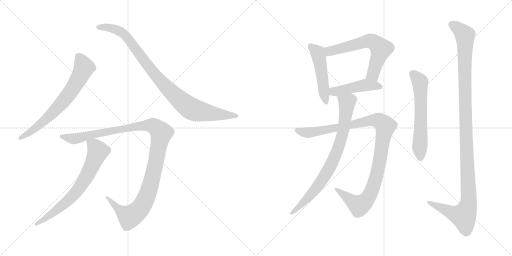
t = 0.00 s
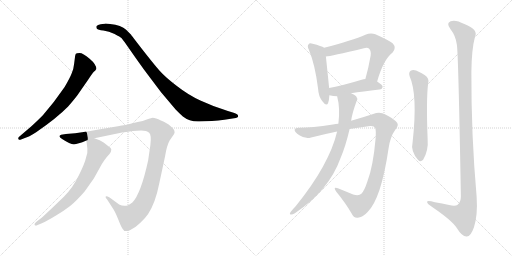
t = 1.98 s
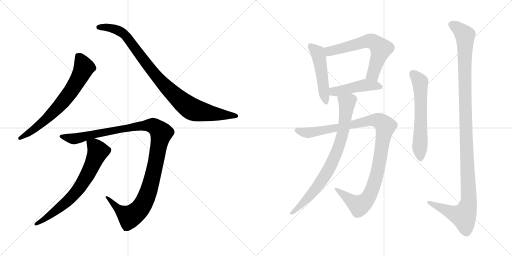
t = 3.95 s
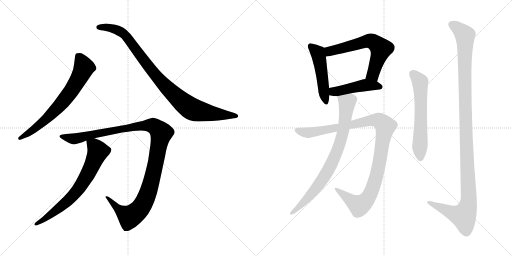
t = 5.93 s
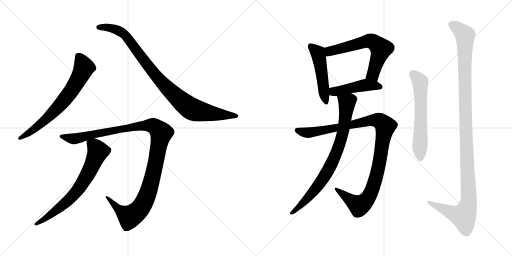
t = 7.91 s
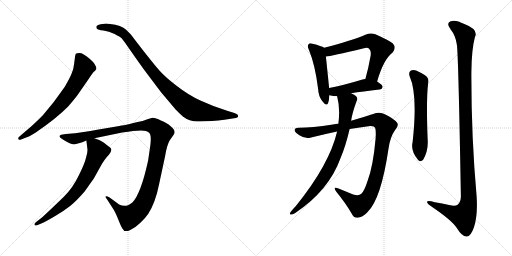
t = 9.88 s

The animated SVG that drew these frames (rendered in a browser with its animation timeline set to each time). Animation: 11 CSS @keyframes rules; one cycle of 9.88 s.

<svg version="1.1" viewBox="0 0 2048 1024" xmlns="http://www.w3.org/2000/svg">
  <g stroke="lightgray" stroke-dasharray="1,1" stroke-width="1" transform="scale(4, 4)">
    <line x1="0" y1="0" x2="256" y2="256"></line>
    <line x1="256" y1="0" x2="0" y2="256"></line>
    <line x1="128" y1="0" x2="128" y2="256"></line>
    <line x1="0" y1="128" x2="256" y2="128"></line>
    <line x1="256" y1="0" x2="512" y2="256"></line>
    <line x1="512" y1="0" x2="256" y2="256"></line>
    <line x1="384" y1="0" x2="384" y2="256"></line>
    <line x1="256" y1="128" x2="512" y2="128"></line>
  </g>
<g transform="scale(1, -1) translate(0, -850)">
   <style type="text/css">
    @keyframes keyframes0 {
      from {
       stroke: black;
       stroke-dashoffset: 696;
       stroke-width: 128;
       }
       69% {
       animation-timing-function: step-end;
       stroke: black;
       stroke-dashoffset: 0;
       stroke-width: 128;
       }
       to {
       stroke: black;
       stroke-width: 1024;
       }
       }
       #make-me-a-hanzi-animation-0 {
         animation: keyframes0 0.816406s both;
         animation-delay: 0.000000s;
         animation-timing-function: linear;
       }
    @keyframes keyframes1 {
      from {
       stroke: black;
       stroke-dashoffset: 950;
       stroke-width: 128;
       }
       76% {
       animation-timing-function: step-end;
       stroke: black;
       stroke-dashoffset: 0;
       stroke-width: 128;
       }
       to {
       stroke: black;
       stroke-width: 1024;
       }
       }
       #make-me-a-hanzi-animation-1 {
         animation: keyframes1 1.023112s both;
         animation-delay: 0.816406s;
         animation-timing-function: linear;
       }
    @keyframes keyframes2 {
      from {
       stroke: black;
       stroke-dashoffset: 1161;
       stroke-width: 128;
       }
       79% {
       animation-timing-function: step-end;
       stroke: black;
       stroke-dashoffset: 0;
       stroke-width: 128;
       }
       to {
       stroke: black;
       stroke-width: 1024;
       }
       }
       #make-me-a-hanzi-animation-2 {
         animation: keyframes2 1.194824s both;
         animation-delay: 1.839518s;
         animation-timing-function: linear;
       }
    @keyframes keyframes3 {
      from {
       stroke: black;
       stroke-dashoffset: 702;
       stroke-width: 128;
       }
       70% {
       animation-timing-function: step-end;
       stroke: black;
       stroke-dashoffset: 0;
       stroke-width: 128;
       }
       to {
       stroke: black;
       stroke-width: 1024;
       }
       }
       #make-me-a-hanzi-animation-3 {
         animation: keyframes3 0.821289s both;
         animation-delay: 3.034342s;
         animation-timing-function: linear;
       }
    @keyframes keyframes4 {
      from {
       stroke: black;
       stroke-dashoffset: 490;
       stroke-width: 128;
       }
       61% {
       animation-timing-function: step-end;
       stroke: black;
       stroke-dashoffset: 0;
       stroke-width: 128;
       }
       to {
       stroke: black;
       stroke-width: 1024;
       }
       }
       #make-me-a-hanzi-animation-4 {
         animation: keyframes4 0.648763s both;
         animation-delay: 3.855631s;
         animation-timing-function: linear;
       }
    @keyframes keyframes5 {
      from {
       stroke: black;
       stroke-dashoffset: 631;
       stroke-width: 128;
       }
       67% {
       animation-timing-function: step-end;
       stroke: black;
       stroke-dashoffset: 0;
       stroke-width: 128;
       }
       to {
       stroke: black;
       stroke-width: 1024;
       }
       }
       #make-me-a-hanzi-animation-5 {
         animation: keyframes5 0.763509s both;
         animation-delay: 4.504394s;
         animation-timing-function: linear;
       }
    @keyframes keyframes6 {
      from {
       stroke: black;
       stroke-dashoffset: 457;
       stroke-width: 128;
       }
       60% {
       animation-timing-function: step-end;
       stroke: black;
       stroke-dashoffset: 0;
       stroke-width: 128;
       }
       to {
       stroke: black;
       stroke-width: 1024;
       }
       }
       #make-me-a-hanzi-animation-6 {
         animation: keyframes6 0.621908s both;
         animation-delay: 5.267903s;
         animation-timing-function: linear;
       }
    @keyframes keyframes7 {
      from {
       stroke: black;
       stroke-dashoffset: 1068;
       stroke-width: 128;
       }
       78% {
       animation-timing-function: step-end;
       stroke: black;
       stroke-dashoffset: 0;
       stroke-width: 128;
       }
       to {
       stroke: black;
       stroke-width: 1024;
       }
       }
       #make-me-a-hanzi-animation-7 {
         animation: keyframes7 1.119141s both;
         animation-delay: 5.889811s;
         animation-timing-function: linear;
       }
    @keyframes keyframes8 {
      from {
       stroke: black;
       stroke-dashoffset: 803;
       stroke-width: 128;
       }
       72% {
       animation-timing-function: step-end;
       stroke: black;
       stroke-dashoffset: 0;
       stroke-width: 128;
       }
       to {
       stroke: black;
       stroke-width: 1024;
       }
       }
       #make-me-a-hanzi-animation-8 {
         animation: keyframes8 0.903483s both;
         animation-delay: 7.008952s;
         animation-timing-function: linear;
       }
    @keyframes keyframes9 {
      from {
       stroke: black;
       stroke-dashoffset: 606;
       stroke-width: 128;
       }
       66% {
       animation-timing-function: step-end;
       stroke: black;
       stroke-dashoffset: 0;
       stroke-width: 128;
       }
       to {
       stroke: black;
       stroke-width: 1024;
       }
       }
       #make-me-a-hanzi-animation-9 {
         animation: keyframes9 0.743164s both;
         animation-delay: 7.912435s;
         animation-timing-function: linear;
       }
    @keyframes keyframes10 {
      from {
       stroke: black;
       stroke-dashoffset: 1200;
       stroke-width: 128;
       }
       80% {
       animation-timing-function: step-end;
       stroke: black;
       stroke-dashoffset: 0;
       stroke-width: 128;
       }
       to {
       stroke: black;
       stroke-width: 1024;
       }
       }
       #make-me-a-hanzi-animation-10 {
         animation: keyframes10 1.226562s both;
         animation-delay: 8.655599s;
         animation-timing-function: linear;
       }
</style>
<path d="M 81.5 291.5 L 99.5 298.5 Q 113.5 301.5 144.5 321.5 Q 227.5 378.5 272.5 424.5 Q 306.5 463.5 318.5 482.5 L 352.5 531.5 Q 369.5 557.5 375.5 563.5 Q 382.5 569.5 384.5 573.5 L 385.5 574.5 Q 385.5 592.5 358.5 615.5 Q 331.5 638.5 318.5 638.5 Q 305.5 638.5 303.5 635.5 Q 301.5 632.5 300.5 626.5 L 296.5 595.5 Q 294.5 573.5 286.5 556.5 Q 279.5 538.5 258.5 502.5 Q 215.5 439.5 171.5 389.5 Q 143.5 361.5 124.5 344.5 L 76.5 303.5 Q 71.5 298.5 73.5 294.5 Q 76.5 289.5 81.5 291.5 Z" fill="lightgray"></path> 
<path d="M 797.5 364.5 L 847.5 366.5 Q 873.5 368.5 897.5 371.5 L 936.5 377.5 Q 952.5 378.5 952.5 386.5 Q 952.5 394.5 934.5 399.5 L 911.5 406.5 Q 850.5 425.5 801.5 448.5 Q 753.5 470.5 707.5 506.5 Q 661.5 541.5 638.5 567.5 Q 615.5 593.5 569.5 652.5 Q 524.5 710.5 523.5 712.5 L 504.5 731.5 Q 485.5 749.5 440.5 754.5 Q 422.5 756.5 418.5 755.5 L 402.5 753.5 Q 390.5 751.5 386.5 746.5 Q 383.5 741.5 387.5 735.5 Q 391.5 730.5 413.5 728.5 Q 435.5 725.5 458.5 714.5 Q 481.5 702.5 486.5 697.5 Q 491.5 691.5 506.5 670.5 L 543.5 617.5 Q 573.5 574.5 606.5 531.5 L 643.5 482.5 L 702.5 412.5 Q 722.5 392.5 731.5 384.5 Q 759.5 362.5 797.5 364.5 Z" fill="lightgray"></path> 
<path d="M 531.5 326.5 L 564.5 328.5 Q 586.5 328.5 596.5 319.5 Q 606.5 310.5 601.5 270.5 L 592.5 208.5 Q 563.5 75.5 529.5 40.5 Q 517.5 31.5 512.5 29.5 Q 494.5 22.5 476.5 32.5 L 438.5 60.5 Q 425.5 67.5 422.5 64.5 Q 420.5 60.5 428.5 52.5 L 448.5 21.5 Q 459.5 6.5 471.5 -23.5 Q 483.5 -54.5 489.5 -63.5 Q 497.5 -80.5 519.5 -70.5 Q 541.5 -60.5 561.5 -40.5 Q 582.5 -20.5 592.5 -5.5 Q 621.5 38.5 636.5 114.5 L 660.5 226.5 Q 667.5 269.5 678.5 288.5 L 696.5 314.5 L 698.5 321.5 L 696.5 330.5 Q 694.5 335.5 681.5 346.5 Q 669.5 358.5 643.5 368.5 Q 622.5 379.5 610.5 379.5 L 592.5 374.5 L 570.5 366.5 Q 487.5 347.5 477.5 346.5 L 394.5 332.5 Q 322.5 319.5 300.5 317.5 L 263.5 314.5 L 244.5 311.5 Q 229.5 305.5 248.5 294.5 Q 280.5 273.5 295.5 273.5 Q 310.5 273.5 345.5 288.5 L 377.5 297.5 L 488.5 320.5 Q 514.5 324.5 531.5 326.5 Z" fill="lightgray"></path> 
<path d="M 345.5 288.5 L 349.5 255.5 Q 351.5 242.5 344.5 221.5 Q 339.5 197.5 315.5 149.5 Q 292.5 100.5 255.5 63.5 L 206.5 16.5 Q 172.5 -15.5 166.5 -20.5 L 144.5 -37.5 Q 135.5 -44.5 138.5 -49.5 Q 142.5 -54.5 150.5 -49.5 L 167.5 -42.5 Q 187.5 -33.5 222.5 -12.5 Q 257.5 8.5 280.5 26.5 Q 303.5 44.5 338.5 84.5 Q 372.5 132.5 377.5 140.5 L 407.5 194.5 Q 416.5 209.5 426.5 221.5 Q 452.5 247.5 442.5 258.5 L 414.5 280.5 Q 401.5 290.5 377.5 297.5 C 349.5 307.5 343.5 309.5 345.5 288.5 Z" fill="lightgray"></path> 
<path d="M 1296.5 659.0 Q 1286.5 666.0 1250.5 675.0 Q 1237.5 679.0 1234.5 673.0 Q 1227.5 667.0 1235.5 651.0 Q 1260.5 591.0 1272.5 494.0 Q 1273.5 466.0 1289.5 445.0 Q 1305.5 423.0 1312.5 438.0 Q 1316.5 450.0 1317.5 469.0 L 1316.5 498.0 Q 1307.5 588.0 1303.5 624.0 C 1300.5 654.0 1299.5 657.0 1296.5 659.0 Z" fill="lightgray"></path> 
<path d="M 1508.5 524.0 Q 1533.5 612.0 1570.5 640.0 Q 1586.5 659.0 1571.5 676.0 Q 1555.5 689.0 1501.5 713.0 Q 1482.5 720.0 1461.5 711.0 Q 1410.5 689.0 1296.5 659.0 C 1267.5 651.0 1273.5 620.0 1303.5 624.0 Q 1322.5 625.0 1455.5 657.0 Q 1470.5 661.0 1476.5 655.0 Q 1485.5 646.0 1482.5 627.0 Q 1473.5 576.0 1461.5 534.0 C 1453.5 505.0 1499.5 495.0 1508.5 524.0 Z" fill="lightgray"></path> 
<path d="M 1404.5 477.0 Q 1449.5 484.0 1517.5 492.0 Q 1529.5 493.0 1530.5 503.0 Q 1530.5 510.0 1508.5 524.0 L 1461.5 534.0 Q 1454.5 534.0 1446.5 531.0 Q 1374.5 509.0 1316.5 498.0 C 1287.5 492.0 1288.5 476.0 1317.5 469.0 Q 1333.5 465.0 1348.5 465.0 L 1404.5 477.0 Z" fill="lightgray"></path> 
<path d="M 1353.5 355.0 Q 1343.5 355.0 1331.5 352.0 Q 1246.5 339.0 1196.5 339.0 Q 1180.5 340.0 1178.5 331.0 Q 1177.5 322.0 1197.5 309.0 Q 1221.5 293.0 1244.5 300.0 Q 1295.5 313.0 1348.5 324.0 L 1398.5 334.0 Q 1438.5 341.0 1480.5 346.0 Q 1496.5 347.0 1500.5 339.0 Q 1504.5 329.0 1502.5 297.0 Q 1492.5 183.0 1469.5 124.0 Q 1457.5 87.0 1445.5 75.0 Q 1435.5 65.0 1412.5 72.0 Q 1381.5 85.0 1351.5 97.0 Q 1330.5 104.0 1344.5 84.0 Q 1384.5 35.0 1406.5 -4.0 Q 1415.5 -25.0 1435.5 -20.0 Q 1450.5 -19.0 1469.5 1.0 Q 1524.5 53.0 1554.5 258.0 Q 1561.5 304.0 1580.5 330.0 Q 1596.5 349.0 1588.5 359.0 Q 1573.5 377.0 1541.5 392.0 Q 1519.5 405.0 1492.5 394.0 Q 1453.5 381.0 1404.5 367.0 L 1353.5 355.0 Z" fill="lightgray"></path> 
<path d="M 1348.5 324.0 Q 1317.5 192.0 1183.5 26.0 Q 1173.5 16.0 1162.5 2.0 Q 1156.5 -7.0 1162.5 -8.0 Q 1169.5 -9.0 1179.5 -3.0 Q 1315.5 88.0 1361.5 216.0 Q 1382.5 265.0 1398.5 334.0 L 1404.5 367.0 Q 1408.5 397.0 1426.5 446.0 Q 1432.5 456.0 1424.5 465.0 Q 1418.5 471.0 1404.5 477.0 C 1378.5 491.0 1341.5 494.0 1348.5 465.0 Q 1361.5 416.0 1353.5 355.0 L 1348.5 324.0 Z" fill="lightgray"></path> 
<path d="M 1638.5 545.0 Q 1671.5 472.0 1650.5 282.0 Q 1641.5 246.0 1672.5 210.0 Q 1682.5 200.0 1692.5 211.0 Q 1714.5 248.0 1710.5 294.0 Q 1704.5 451.0 1712.5 516.0 Q 1718.5 538.0 1698.5 550.0 Q 1682.5 560.0 1664.5 568.0 Q 1651.5 572.0 1642.5 567.0 Q 1633.5 560.0 1638.5 545.0 Z" fill="lightgray"></path> 
<path d="M 1827.5 671.0 Q 1833.5 634.0 1843.5 65.0 Q 1843.5 41.0 1830.5 31.0 Q 1820.5 24.0 1796.5 30.0 Q 1768.5 36.0 1739.5 41.0 Q 1705.5 51.0 1708.5 41.0 Q 1709.5 34.0 1731.5 20.0 Q 1806.5 -31.0 1826.5 -61.0 Q 1848.5 -97.0 1866.5 -96.0 Q 1882.5 -97.0 1895.5 -60.0 Q 1911.5 -12.0 1906.5 64.0 Q 1884.5 311.0 1885.5 562.0 Q 1886.5 653.0 1899.5 701.0 Q 1915.5 732.0 1857.5 754.0 Q 1821.5 773.0 1802.5 765.0 Q 1783.5 758.0 1801.5 734.0 Q 1823.5 706.0 1827.5 671.0 Z" fill="lightgray"></path> 
      <clipPath id="make-me-a-hanzi-clip-0">
      <path d="M 81.5 291.5 L 99.5 298.5 Q 113.5 301.5 144.5 321.5 Q 227.5 378.5 272.5 424.5 Q 306.5 463.5 318.5 482.5 L 352.5 531.5 Q 369.5 557.5 375.5 563.5 Q 382.5 569.5 384.5 573.5 L 385.5 574.5 Q 385.5 592.5 358.5 615.5 Q 331.5 638.5 318.5 638.5 Q 305.5 638.5 303.5 635.5 Q 301.5 632.5 300.5 626.5 L 296.5 595.5 Q 294.5 573.5 286.5 556.5 Q 279.5 538.5 258.5 502.5 Q 215.5 439.5 171.5 389.5 Q 143.5 361.5 124.5 344.5 L 76.5 303.5 Q 71.5 298.5 73.5 294.5 Q 76.5 289.5 81.5 291.5 Z" fill="lightgray"></path>
      </clipPath>
      <path clip-path="url(#make-me-a-hanzi-clip-0)" d="M 312.5 627.5 L 330.5 596.5 L 334.5 575.5 L 277.5 476.5 L 241.5 431.5 L 168.5 360.5 L 79.5 297.5 " fill="none" id="make-me-a-hanzi-animation-0" stroke-dasharray="568 1136" stroke-linecap="round"></path>

      <clipPath id="make-me-a-hanzi-clip-1">
      <path d="M 797.5 364.5 L 847.5 366.5 Q 873.5 368.5 897.5 371.5 L 936.5 377.5 Q 952.5 378.5 952.5 386.5 Q 952.5 394.5 934.5 399.5 L 911.5 406.5 Q 850.5 425.5 801.5 448.5 Q 753.5 470.5 707.5 506.5 Q 661.5 541.5 638.5 567.5 Q 615.5 593.5 569.5 652.5 Q 524.5 710.5 523.5 712.5 L 504.5 731.5 Q 485.5 749.5 440.5 754.5 Q 422.5 756.5 418.5 755.5 L 402.5 753.5 Q 390.5 751.5 386.5 746.5 Q 383.5 741.5 387.5 735.5 Q 391.5 730.5 413.5 728.5 Q 435.5 725.5 458.5 714.5 Q 481.5 702.5 486.5 697.5 Q 491.5 691.5 506.5 670.5 L 543.5 617.5 Q 573.5 574.5 606.5 531.5 L 643.5 482.5 L 702.5 412.5 Q 722.5 392.5 731.5 384.5 Q 759.5 362.5 797.5 364.5 Z" fill="lightgray"></path>
      </clipPath>
      <path clip-path="url(#make-me-a-hanzi-clip-1)" d="M 394.5 741.5 L 446.5 738.5 L 496.5 713.5 L 650.5 516.5 L 762.5 417.5 L 814.5 401.5 L 945.5 386.5 " fill="none" id="make-me-a-hanzi-animation-1" stroke-dasharray="822 1644" stroke-linecap="round"></path>

      <clipPath id="make-me-a-hanzi-clip-2">
      <path d="M 531.5 326.5 L 564.5 328.5 Q 586.5 328.5 596.5 319.5 Q 606.5 310.5 601.5 270.5 L 592.5 208.5 Q 563.5 75.5 529.5 40.5 Q 517.5 31.5 512.5 29.5 Q 494.5 22.5 476.5 32.5 L 438.5 60.5 Q 425.5 67.5 422.5 64.5 Q 420.5 60.5 428.5 52.5 L 448.5 21.5 Q 459.5 6.5 471.5 -23.5 Q 483.5 -54.5 489.5 -63.5 Q 497.5 -80.5 519.5 -70.5 Q 541.5 -60.5 561.5 -40.5 Q 582.5 -20.5 592.5 -5.5 Q 621.5 38.5 636.5 114.5 L 660.5 226.5 Q 667.5 269.5 678.5 288.5 L 696.5 314.5 L 698.5 321.5 L 696.5 330.5 Q 694.5 335.5 681.5 346.5 Q 669.5 358.5 643.5 368.5 Q 622.5 379.5 610.5 379.5 L 592.5 374.5 L 570.5 366.5 Q 487.5 347.5 477.5 346.5 L 394.5 332.5 Q 322.5 319.5 300.5 317.5 L 263.5 314.5 L 244.5 311.5 Q 229.5 305.5 248.5 294.5 Q 280.5 273.5 295.5 273.5 Q 310.5 273.5 345.5 288.5 L 377.5 297.5 L 488.5 320.5 Q 514.5 324.5 531.5 326.5 Z" fill="lightgray"></path>
      </clipPath>
      <path clip-path="url(#make-me-a-hanzi-clip-2)" d="M 246.5 303.5 L 297.5 295.5 L 385.5 317.5 L 561.5 348.5 L 614.5 346.5 L 636.5 329.5 L 644.5 317.5 L 613.5 156.5 L 592.5 80.5 L 557.5 12.5 L 516.5 -15.5 L 482.5 5.5 L 431.5 58.5 L 425.5 58.5 " fill="none" id="make-me-a-hanzi-animation-2" stroke-dasharray="1033 2066" stroke-linecap="round"></path>

      <clipPath id="make-me-a-hanzi-clip-3">
      <path d="M 345.5 288.5 L 349.5 255.5 Q 351.5 242.5 344.5 221.5 Q 339.5 197.5 315.5 149.5 Q 292.5 100.5 255.5 63.5 L 206.5 16.5 Q 172.5 -15.5 166.5 -20.5 L 144.5 -37.5 Q 135.5 -44.5 138.5 -49.5 Q 142.5 -54.5 150.5 -49.5 L 167.5 -42.5 Q 187.5 -33.5 222.5 -12.5 Q 257.5 8.5 280.5 26.5 Q 303.5 44.5 338.5 84.5 Q 372.5 132.5 377.5 140.5 L 407.5 194.5 Q 416.5 209.5 426.5 221.5 Q 452.5 247.5 442.5 258.5 L 414.5 280.5 Q 401.5 290.5 377.5 297.5 C 349.5 307.5 343.5 309.5 345.5 288.5 Z" fill="lightgray"></path>
      </clipPath>
      <path clip-path="url(#make-me-a-hanzi-clip-3)" d="M 352.5 283.5 L 384.5 258.5 L 391.5 242.5 L 324.5 107.5 L 262.5 39.5 L 180.5 -24.5 L 144.5 -44.5 " fill="none" id="make-me-a-hanzi-animation-3" stroke-dasharray="574 1148" stroke-linecap="round"></path>

      <clipPath id="make-me-a-hanzi-clip-4">
      <path d="M 1296.5 659.0 Q 1286.5 666.0 1250.5 675.0 Q 1237.5 679.0 1234.5 673.0 Q 1227.5 667.0 1235.5 651.0 Q 1260.5 591.0 1272.5 494.0 Q 1273.5 466.0 1289.5 445.0 Q 1305.5 423.0 1312.5 438.0 Q 1316.5 450.0 1317.5 469.0 L 1316.5 498.0 Q 1307.5 588.0 1303.5 624.0 C 1300.5 654.0 1299.5 657.0 1296.5 659.0 Z" fill="lightgray"></path>
      </clipPath>
      <path clip-path="url(#make-me-a-hanzi-clip-4)" d="M 1243.5 665.0 L 1272.5 636.0 L 1301.5 445.0 " fill="none" id="make-me-a-hanzi-animation-4" stroke-dasharray="362 724" stroke-linecap="round"></path>

      <clipPath id="make-me-a-hanzi-clip-5">
      <path d="M 1508.5 524.0 Q 1533.5 612.0 1570.5 640.0 Q 1586.5 659.0 1571.5 676.0 Q 1555.5 689.0 1501.5 713.0 Q 1482.5 720.0 1461.5 711.0 Q 1410.5 689.0 1296.5 659.0 C 1267.5 651.0 1273.5 620.0 1303.5 624.0 Q 1322.5 625.0 1455.5 657.0 Q 1470.5 661.0 1476.5 655.0 Q 1485.5 646.0 1482.5 627.0 Q 1473.5 576.0 1461.5 534.0 C 1453.5 505.0 1499.5 495.0 1508.5 524.0 Z" fill="lightgray"></path>
      </clipPath>
      <path clip-path="url(#make-me-a-hanzi-clip-5)" d="M 1305.5 630.0 L 1317.5 645.0 L 1331.5 650.0 L 1466.5 685.0 L 1498.5 680.0 L 1524.5 655.0 L 1494.5 559.0 L 1468.5 540.0 " fill="none" id="make-me-a-hanzi-animation-5" stroke-dasharray="503 1006" stroke-linecap="round"></path>

      <clipPath id="make-me-a-hanzi-clip-6">
      <path d="M 1404.5 477.0 Q 1449.5 484.0 1517.5 492.0 Q 1529.5 493.0 1530.5 503.0 Q 1530.5 510.0 1508.5 524.0 L 1461.5 534.0 Q 1454.5 534.0 1446.5 531.0 Q 1374.5 509.0 1316.5 498.0 C 1287.5 492.0 1288.5 476.0 1317.5 469.0 Q 1333.5 465.0 1348.5 465.0 L 1404.5 477.0 Z" fill="lightgray"></path>
      </clipPath>
      <path clip-path="url(#make-me-a-hanzi-clip-6)" d="M 1324.5 491.0 L 1334.5 484.0 L 1351.5 485.0 L 1462.5 510.0 L 1520.5 503.0 " fill="none" id="make-me-a-hanzi-animation-6" stroke-dasharray="329 658" stroke-linecap="round"></path>

      <clipPath id="make-me-a-hanzi-clip-7">
      <path d="M 1353.5 355.0 Q 1343.5 355.0 1331.5 352.0 Q 1246.5 339.0 1196.5 339.0 Q 1180.5 340.0 1178.5 331.0 Q 1177.5 322.0 1197.5 309.0 Q 1221.5 293.0 1244.5 300.0 Q 1295.5 313.0 1348.5 324.0 L 1398.5 334.0 Q 1438.5 341.0 1480.5 346.0 Q 1496.5 347.0 1500.5 339.0 Q 1504.5 329.0 1502.5 297.0 Q 1492.5 183.0 1469.5 124.0 Q 1457.5 87.0 1445.5 75.0 Q 1435.5 65.0 1412.5 72.0 Q 1381.5 85.0 1351.5 97.0 Q 1330.5 104.0 1344.5 84.0 Q 1384.5 35.0 1406.5 -4.0 Q 1415.5 -25.0 1435.5 -20.0 Q 1450.5 -19.0 1469.5 1.0 Q 1524.5 53.0 1554.5 258.0 Q 1561.5 304.0 1580.5 330.0 Q 1596.5 349.0 1588.5 359.0 Q 1573.5 377.0 1541.5 392.0 Q 1519.5 405.0 1492.5 394.0 Q 1453.5 381.0 1404.5 367.0 L 1353.5 355.0 Z" fill="lightgray"></path>
      </clipPath>
      <path clip-path="url(#make-me-a-hanzi-clip-7)" d="M 1187.5 329.0 L 1234.5 319.0 L 1478.5 368.0 L 1507.5 370.0 L 1532.5 356.0 L 1540.5 343.0 L 1519.5 206.0 L 1501.5 131.0 L 1475.5 63.0 L 1456.5 40.0 L 1435.5 29.0 L 1354.5 87.0 " fill="none" id="make-me-a-hanzi-animation-7" stroke-dasharray="940 1880" stroke-linecap="round"></path>

      <clipPath id="make-me-a-hanzi-clip-8">
      <path d="M 1348.5 324.0 Q 1317.5 192.0 1183.5 26.0 Q 1173.5 16.0 1162.5 2.0 Q 1156.5 -7.0 1162.5 -8.0 Q 1169.5 -9.0 1179.5 -3.0 Q 1315.5 88.0 1361.5 216.0 Q 1382.5 265.0 1398.5 334.0 L 1404.5 367.0 Q 1408.5 397.0 1426.5 446.0 Q 1432.5 456.0 1424.5 465.0 Q 1418.5 471.0 1404.5 477.0 C 1378.5 491.0 1341.5 494.0 1348.5 465.0 Q 1361.5 416.0 1353.5 355.0 L 1348.5 324.0 Z" fill="lightgray"></path>
      </clipPath>
      <path clip-path="url(#make-me-a-hanzi-clip-8)" d="M 1357.5 459.0 L 1388.5 439.0 L 1378.5 355.0 L 1347.5 243.0 L 1317.5 178.0 L 1280.5 118.0 L 1219.5 45.0 L 1165.5 -3.0 " fill="none" id="make-me-a-hanzi-animation-8" stroke-dasharray="675 1350" stroke-linecap="round"></path>

      <clipPath id="make-me-a-hanzi-clip-9">
      <path d="M 1638.5 545.0 Q 1671.5 472.0 1650.5 282.0 Q 1641.5 246.0 1672.5 210.0 Q 1682.5 200.0 1692.5 211.0 Q 1714.5 248.0 1710.5 294.0 Q 1704.5 451.0 1712.5 516.0 Q 1718.5 538.0 1698.5 550.0 Q 1682.5 560.0 1664.5 568.0 Q 1651.5 572.0 1642.5 567.0 Q 1633.5 560.0 1638.5 545.0 Z" fill="lightgray"></path>
      </clipPath>
      <path clip-path="url(#make-me-a-hanzi-clip-9)" d="M 1651.5 556.0 L 1680.5 523.0 L 1682.5 217.0 " fill="none" id="make-me-a-hanzi-animation-9" stroke-dasharray="478 956" stroke-linecap="round"></path>

      <clipPath id="make-me-a-hanzi-clip-10">
      <path d="M 1827.5 671.0 Q 1833.5 634.0 1843.5 65.0 Q 1843.5 41.0 1830.5 31.0 Q 1820.5 24.0 1796.5 30.0 Q 1768.5 36.0 1739.5 41.0 Q 1705.5 51.0 1708.5 41.0 Q 1709.5 34.0 1731.5 20.0 Q 1806.5 -31.0 1826.5 -61.0 Q 1848.5 -97.0 1866.5 -96.0 Q 1882.5 -97.0 1895.5 -60.0 Q 1911.5 -12.0 1906.5 64.0 Q 1884.5 311.0 1885.5 562.0 Q 1886.5 653.0 1899.5 701.0 Q 1915.5 732.0 1857.5 754.0 Q 1821.5 773.0 1802.5 765.0 Q 1783.5 758.0 1801.5 734.0 Q 1823.5 706.0 1827.5 671.0 Z" fill="lightgray"></path>
      </clipPath>
      <path clip-path="url(#make-me-a-hanzi-clip-10)" d="M 1809.5 749.0 L 1826.5 741.0 L 1860.5 709.0 L 1860.5 422.0 L 1873.5 36.0 L 1853.5 -14.0 L 1803.5 0.0 L 1728.5 33.0 L 1726.5 39.0 L 1715.5 39.0 " fill="none" id="make-me-a-hanzi-animation-10" stroke-dasharray="1072 2144" stroke-linecap="round"></path>

</g>
</svg>
